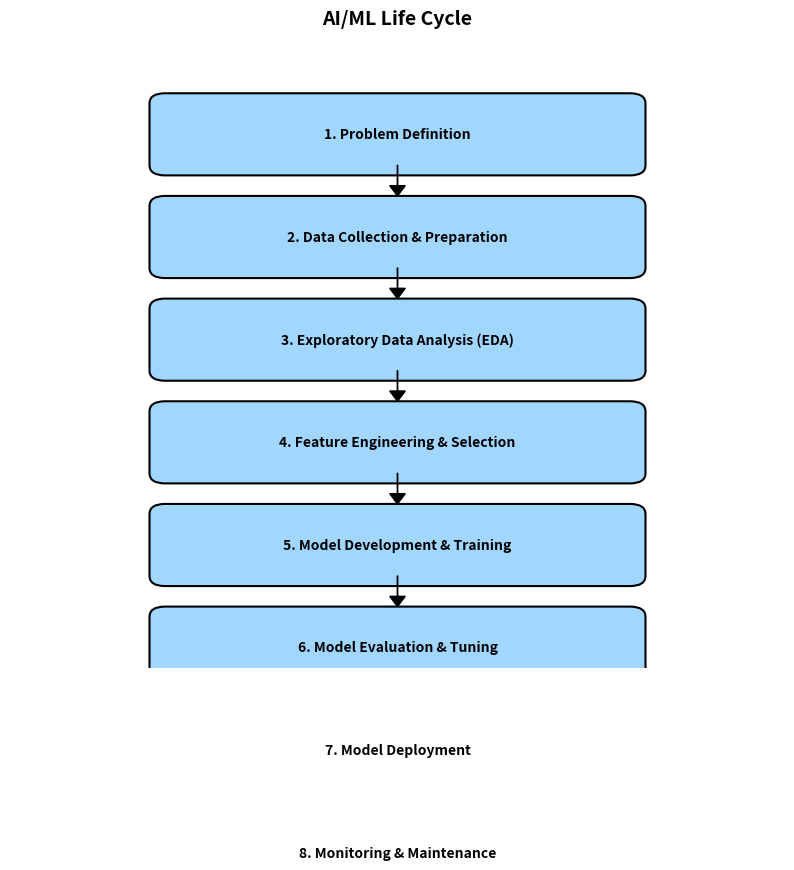

This figure's Python source:
import matplotlib.pyplot as plt
import matplotlib.patches as patches

# Define steps
steps = [
    "1. Problem Definition",
    "2. Data Collection & Preparation",
    "3. Exploratory Data Analysis (EDA)",
    "4. Feature Engineering & Selection",
    "5. Model Development & Training",
    "6. Model Evaluation & Tuning",
    "7. Model Deployment",
    "8. Monitoring & Maintenance"
]

# Create figure
fig, ax = plt.subplots(figsize=(10, 8))
ax.set_xlim(0, 10)
ax.set_ylim(0, 12)
ax.axis('off')

# Draw boxes for each step
box_height = 1.2
y = 11
for i, step in enumerate(steps):
    rect = patches.FancyBboxPatch((2, y - box_height), 6, box_height, 
                                  boxstyle="round,pad=0.2", 
                                  linewidth=1.5, edgecolor="black", facecolor="#a1d6ff")
    ax.add_patch(rect)
    ax.text(5, y - box_height/2, step, ha="center", va="center", fontsize=10, fontweight="bold")
    
    # Draw arrow to next step
    if i < len(steps) - 1:
        ax.arrow(5, y - box_height, 0, -0.6, head_width=0.2, head_length=0.2, 
                 fc="black", ec="black", length_includes_head=True)
    
    y -= 2

plt.title("AI/ML Life Cycle", fontsize=14, weight="bold", pad=20)
plt.show()
